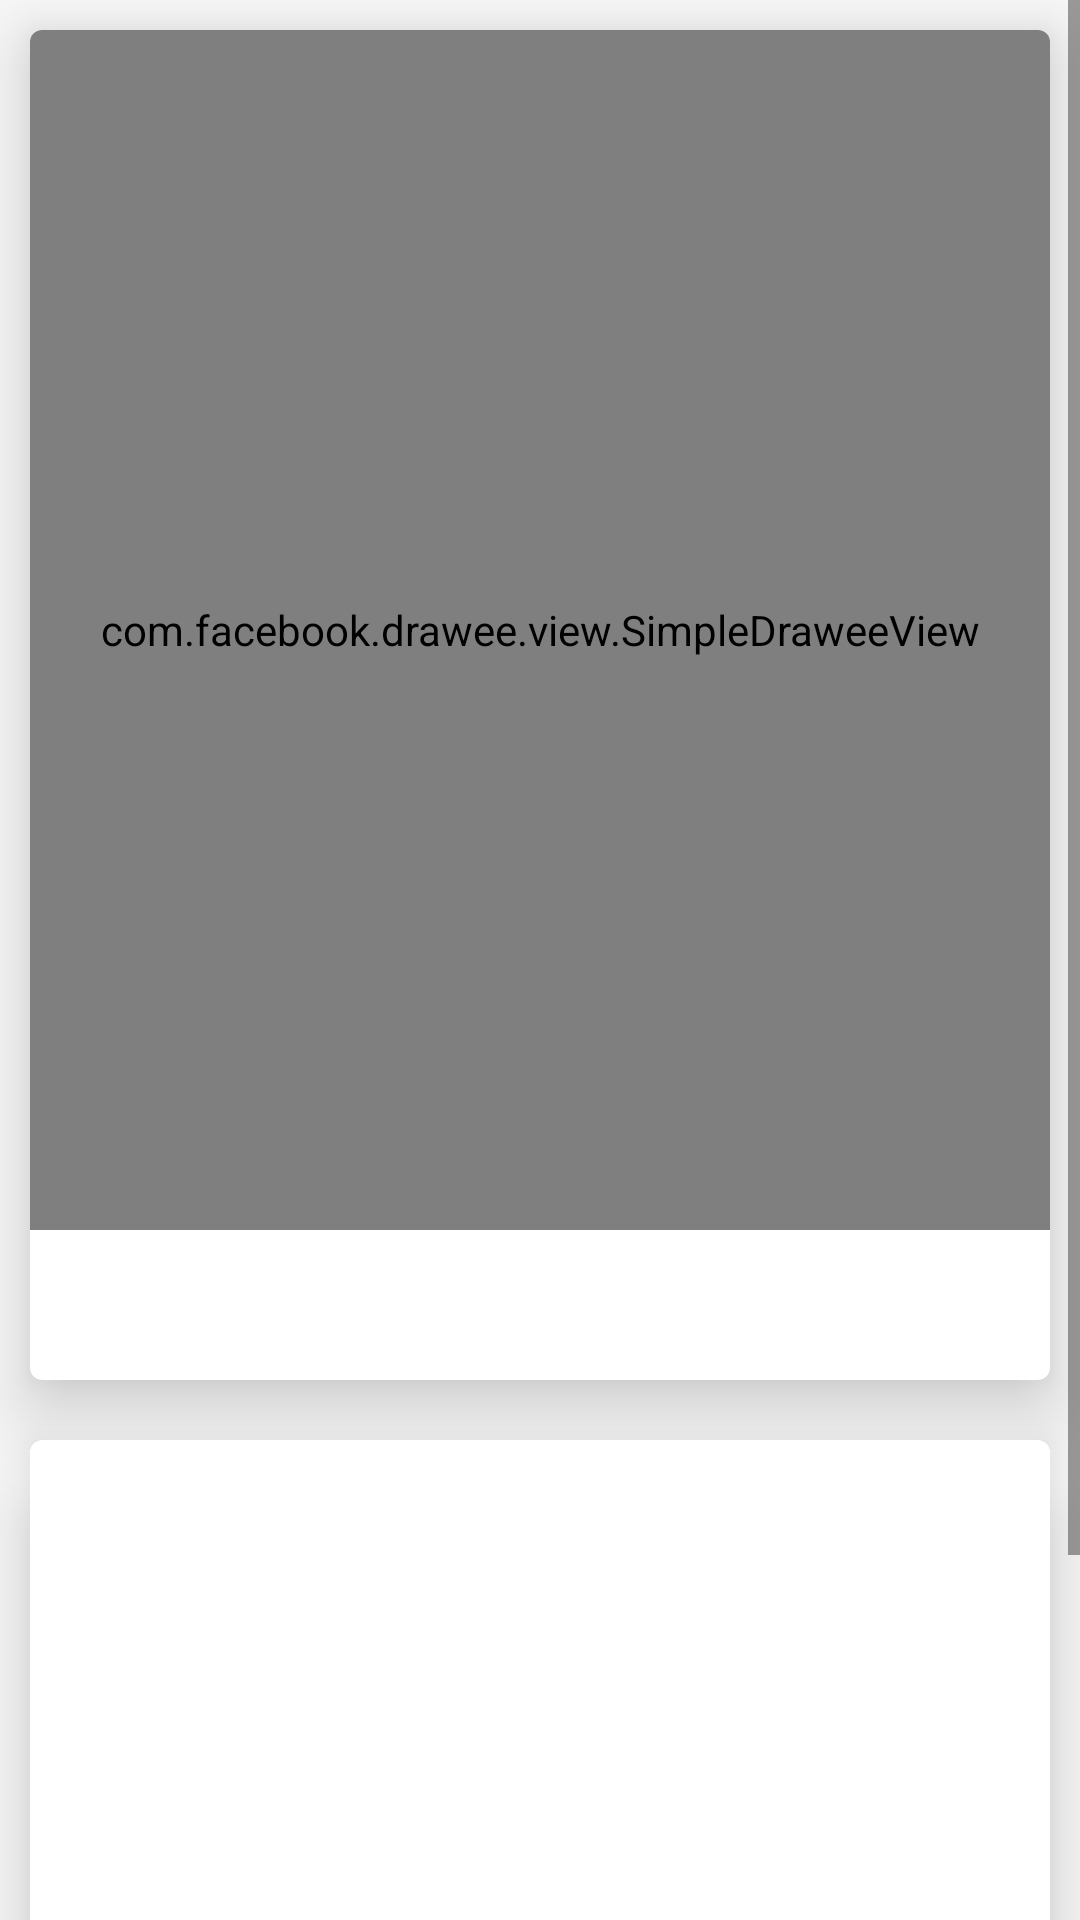

Write the Android layout XML for this screen, with the resource values it uses.
<!-- AndroidManifest.xml: application theme AppTheme -->
<!-- res/layout/fragment_character_detail.xml -->
<?xml version="1.0" encoding="utf-8"?>
<ScrollView xmlns:android="http://schemas.android.com/apk/res/android"
    xmlns:fresco="http://schemas.android.com/apk/res-auto"
    android:layout_width="match_parent"
    android:layout_height="match_parent">

   <LinearLayout
       android:layout_width="match_parent"
       android:layout_height="wrap_content"
       android:orientation="vertical">

       <android.support.v7.widget.CardView
           xmlns:card_view="http://schemas.android.com/apk/res-auto"
           android:id="@+id/card_top"
           android:layout_gravity="center"
           android:layout_width="match_parent"
           android:layout_height="450dp"
           card_view:cardCornerRadius="4dp"
           card_view:cardElevation="16dp"
           android:layout_margin="10dp">

           <com.facebook.drawee.view.SimpleDraweeView
               android:id="@+id/img_detail_character"
               android:layout_width="match_parent"
               android:layout_height="400dp"
               fresco:overlayImage="@color/overlay_image"
               fresco:actualImageScaleType="focusCrop"
               fresco:placeholderImage="@drawable/test_hero"
               fresco:placeholderImageScaleType="focusCrop"/>


       </android.support.v7.widget.CardView>

       <android.support.v7.widget.CardView
           xmlns:card_view="http://schemas.android.com/apk/res-auto"
           android:id="@+id/card_desc"
           android:layout_gravity="center"
           android:layout_width="match_parent"
           android:layout_height="300dp"
           card_view:cardCornerRadius="4dp"
           card_view:cardElevation="16dp"
           android:layout_margin="10dp">




       </android.support.v7.widget.CardView>

   </LinearLayout>

</ScrollView>
<!-- resources referenced by this layout -->
<resources>
  <color name="overlay_image">#a20e0e0e</color>
  <!-- drawable test_hero: png bitmap (drawable, 419092 bytes) -->
  <style name="AppTheme" parent="Theme.AppCompat.Light">
          <item name="colorPrimary">@color/primary</item>
          <item name="colorPrimaryDark">@color/primary_dark</item>
          
          <item name="android:textColorPrimary">@color/white</item>
          <item name="android:textColorSecondary">@color/text</item>
          <item name="android:navigationBarColor" tools:targetApi="21">@color/primary_dark</item>
      </style>
  <color name="primary">#E53935</color>
  <color name="primary_dark">#C62828</color>
  <color name="white">#ffeeeeee</color>
  <color name="text">#424242</color>
</resources>
